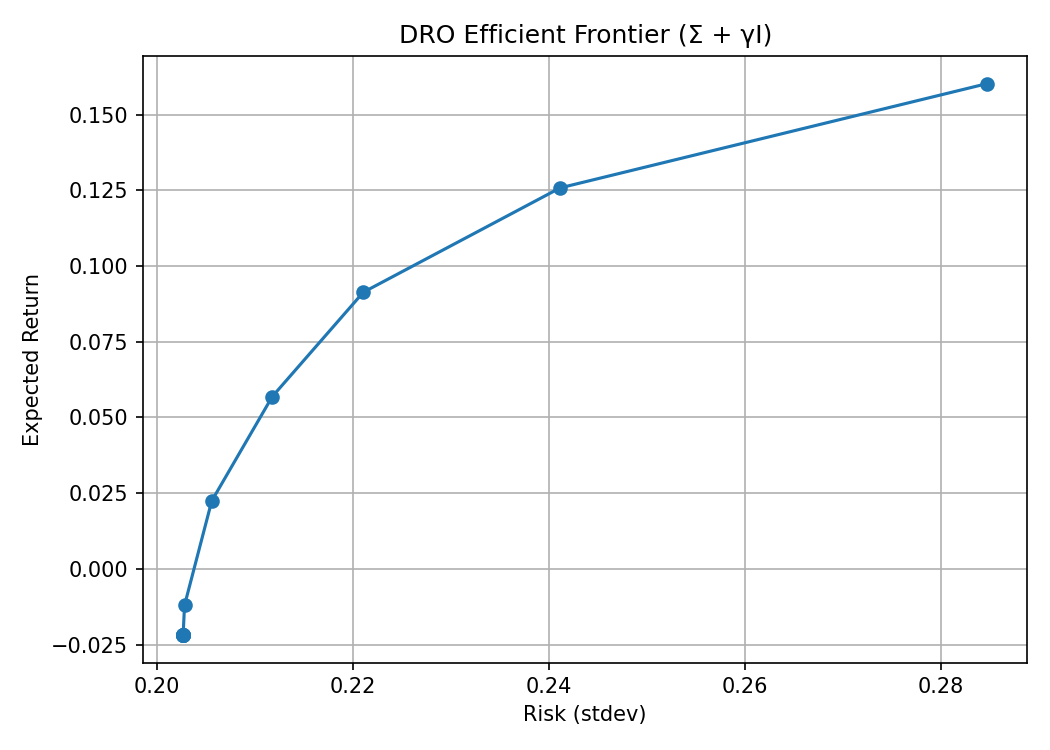

The file beside this chart, header and first rows:
idx, risk, return, obj, status, w_A1, w_A2, w_A3, w_A4, w_A5
0, 0.2027, -0.02182, 0.02054, solved, 0.221, 0.1853, 0.2055, 0.2185, 0.1698
1, 0.2027, -0.02182, 0.02054, solved, 0.221, 0.1853, 0.2055, 0.2185, 0.1698
2, 0.2027, -0.02182, 0.02054, solved, 0.221, 0.1853, 0.2055, 0.2185, 0.1698
3, 0.2027, -0.02182, 0.02054, solved, 0.221, 0.1853, 0.2055, 0.2185, 0.1698
4, 0.2027, -0.02182, 0.02054, solved, 0.221, 0.1853, 0.2055, 0.2185, 0.1698
5, 0.2027, -0.02182, 0.02054, solved, 0.221, 0.1853, 0.2055, 0.2185, 0.1698
6, 0.2027, -0.02182, 0.02054, solved, 0.221, 0.1853, 0.2055, 0.2185, 0.1698
7, 0.2027, -0.02182, 0.02054, solved, 0.221, 0.1853, 0.2055, 0.2185, 0.1698
8, 0.2027, -0.02182, 0.02054, solved, 0.221, 0.1853, 0.2055, 0.2185, 0.1698
9, 0.2027, -0.02182, 0.02054, solved, 0.221, 0.1853, 0.2055, 0.2185, 0.1698
10, 0.2027, -0.02182, 0.02054, solved, 0.221, 0.1853, 0.2055, 0.2185, 0.1698
11, 0.2027, -0.02182, 0.02054, solved, 0.221, 0.1853, 0.2055, 0.2185, 0.1698
12, 0.2027, -0.02182, 0.02054, solved, 0.221, 0.1853, 0.2055, 0.2185, 0.1698
13, 0.2027, -0.02182, 0.02054, solved, 0.221, 0.1853, 0.2055, 0.2185, 0.1698
14, 0.2028, -0.01199, 0.02057, solved, 0.2218, 0.1911, 0.212, 0.2192, 0.1559
15, 0.2056, 0.02245, 0.02114, solved, 0.2245, 0.2113, 0.2349, 0.2219, 0.1075
16, 0.2118, 0.0569, 0.02243, solved, 0.2272, 0.2315, 0.2577, 0.2246, 0.05904
17, 0.2211, 0.09134, 0.02444, solved, 0.2299, 0.2517, 0.2805, 0.2273, 0.0106
18, 0.2412, 0.1258, 0.02908, solved, 0.1676, 0.3248, 0.3637, 0.1439, 6.872574346080341e-23
19, 0.2848, 0.1602, 0.04055, solved, 0.08711, 0.4128, 0.4638, 0.03638, 9.893563493150462e-23
